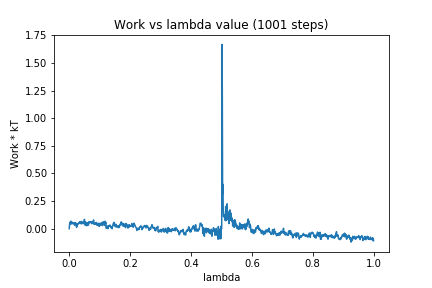

The data file committed next to this chart (first rows):
0, 0.0
1, 0.03414
2, 0.03758
3, 0.05845
4, 0.04591
5, 0.06807
6, 0.04173
7, 0.06006
8, 0.05969
9, 0.05619
10, 0.04348
11, 0.05602
12, 0.0534
13, 0.04985
14, 0.0492
15, 0.04339
16, 0.05192
17, 0.03933
18, 0.02998
19, 0.04368
20, 0.05314
21, 0.04608
22, 0.04995
23, 0.03051
24, 0.01204
25, 0.02429
26, 0.02117
27, 0.03783
28, 0.0455
29, 0.04686
30, 0.04245
31, 0.04497
32, 0.04766
33, 0.058
34, 0.05452
35, 0.06295
36, 0.06309
37, 0.05215
38, 0.04703
39, 0.04711
40, 0.04296
41, 0.06567
42, 0.05425
43, 0.05015
44, 0.05176
45, 0.04658
46, 0.04469
47, 0.04988
48, 0.05982
49, 0.06432
50, 0.08381
51, 0.03682
52, 0.06142
53, 0.03067
54, 0.03023
55, 0.03392
56, 0.02982
57, 0.05633
58, 0.02545
59, 0.05417
60, 0.04738
... 940 more rows
